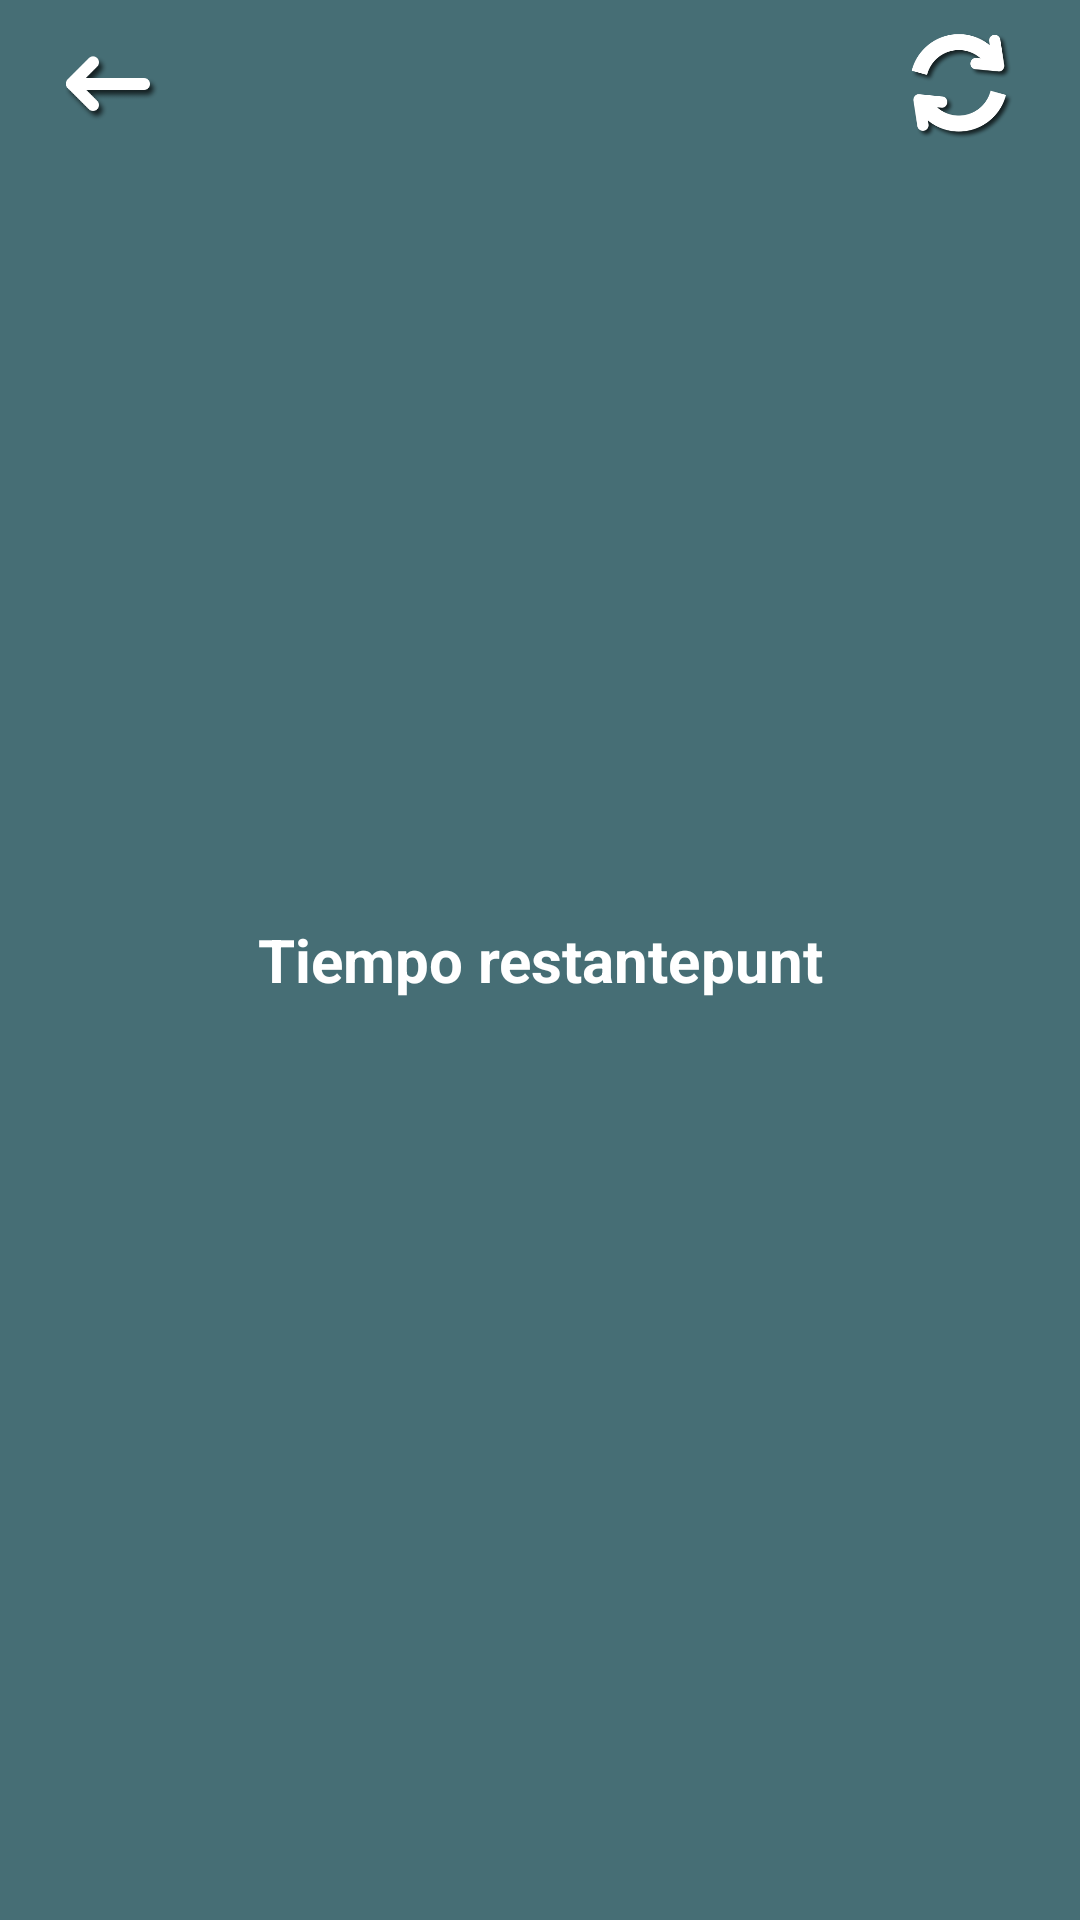

Android layout source for this screen:
<!-- AndroidManifest.xml: application theme Theme.MemoriaNumerica -->
<!-- res/layout/toolbar.xml -->
<?xml version="1.0" encoding="utf-8"?>
<android.widget.Toolbar xmlns:android="http://schemas.android.com/apk/res/android"
    xmlns:app="http://schemas.android.com/apk/res-auto"
    android:id="@+id/toolbar"
    android:layout_width="match_parent"
    android:layout_height="wrap_content"
    android:layout_gravity="top"
    android:background="@color/gray"
    android:gravity="top"
    android:minHeight="?attr/actionBarSize"
    app:popupTheme="@style/ThemeOverlay.AppCompat.Light"
    app:theme="@style/ThemeOverlay.AppCompat.Dark.ActionBar">


    <ImageView
        android:id="@+id/atras"
        android:layout_width="40dp"
        android:layout_height="40dp"
        android:layout_gravity="start"
        android:background="@drawable/atras"
        android:onClick="onClick" />

    <LinearLayout
        android:layout_width="wrap_content"
        android:layout_height="wrap_content"
        android:layout_gravity="center"
        android:orientation="horizontal">

        <TextView
            android:id="@+id/txttitulome"
            android:layout_width="wrap_content"
            android:layout_height="wrap_content"
            android:layout_gravity="center"
            android:layout_marginStart="20dp"
            android:layout_marginLeft="20dp"
            android:text="Tiempo restante"
            android:textColor="#ffffff"
            android:textSize="20sp"
            android:textStyle="bold" />

        <TextView
            android:id="@+id/txtpunt"
            android:layout_width="wrap_content"
            android:layout_height="wrap_content"
            android:layout_gravity="center"
            android:layout_marginEnd="20dp"
            android:layout_marginRight="20dp"
            android:text="punt"
            android:textColor="#ffffff"
            android:textSize="20sp"
            android:textStyle="bold" />


    </LinearLayout>

    <ImageView
        android:id="@+id/restart"
        android:layout_width="40dp"
        android:layout_height="40dp"
        android:layout_gravity="end"
        android:layout_marginRight="20dp"
        android:background="@drawable/restart"
        android:gravity="center"
        android:onClick="onClick" />
</android.widget.Toolbar>
<!-- resources referenced by this layout -->
<resources>
  <color name="gray">#466E75</color>
  <!-- drawable atras (drawable) -->
  <?xml version="1.0" encoding="utf-8"?>
  <selector xmlns:android="http://schemas.android.com/apk/res/android">
      <item android:drawable="@drawable/atrasfb" android:state_pressed="true" />
      <item android:drawable="@drawable/atrasf" android:state_enabled="true" />
  </selector>
  <!-- drawable restart (drawable) -->
  <?xml version="1.0" encoding="utf-8"?>
  <selector xmlns:android="http://schemas.android.com/apk/res/android">
      <item android:drawable="@drawable/restartb" android:state_pressed="true"></item>
      <item android:drawable="@drawable/restartf" android:state_enabled="true"></item>
  </selector>
  <style name="Theme.MemoriaNumerica" parent="Theme.MaterialComponents.DayNight.DarkActionBar">
          
          <item name="colorPrimary">@color/purple_500</item>
          <item name="colorPrimaryVariant">@color/purple_700</item>
          <item name="colorOnPrimary">@color/white</item>
          
          <item name="colorSecondary">@color/teal_200</item>
          <item name="colorSecondaryVariant">@color/teal_700</item>
          <item name="colorOnSecondary">@color/black</item>
          
          <item name="android:statusBarColor">?attr/colorPrimaryVariant</item>
          
      </style>
  <!-- drawable atrasfb: png bitmap (drawable-xxhdpi, 3789 bytes) -->
  <!-- drawable atrasf: png bitmap (drawable-xxhdpi, 6660 bytes) -->
  <!-- drawable restartb: png bitmap (drawable-xxhdpi, 8988 bytes) -->
  <!-- drawable restartf: png bitmap (drawable-xxhdpi, 20738 bytes) -->
  <color name="purple_500">#BC000000</color>
  <color name="purple_700">#000000</color>
  <color name="white">#ffffff</color>
  <color name="teal_200">#FF03DAC5</color>
  <color name="teal_700">#FF018786</color>
  <color name="black">#FF000000</color>
</resources>
